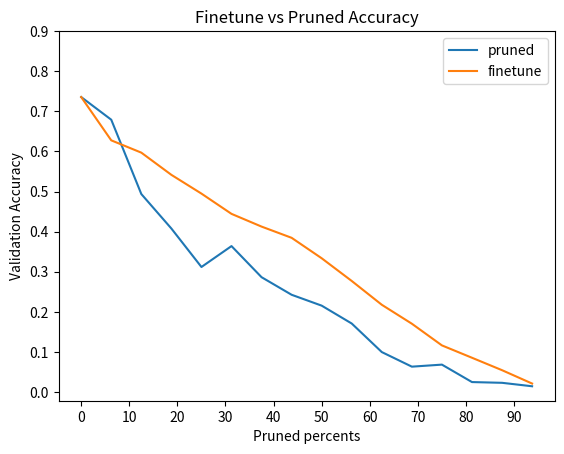

Here is the Python script that generated this plot:
# test_pyplot.py
import numpy as np
import matplotlib.pyplot as plt

# x = [0,5,9,10,15]
# y = [0,1,2,3,4]
pruned_percents = [0, 6.25, 12.5, 18.75, 25, 31.25, 37.5, 43.75, 50, 56.25, 62.5, 68.75, 75, 81.25, 87.5, 93.75]
pruned_accuracies = [0.73554, 0.67904, 0.49366, 0.40764, 0.31172, 0.36386, 0.28626, 0.24244, 0.21532, 0.1707, 0.09952, 0.06316, 0.06822, 0.02472, 0.02286, 0.01426]
finetuned_accuracies = [0.73554, 0.62758, 0.59692, 0.54154, 0.49476, 0.44424, 0.41248, 0.38450, 0.33348, 0.27684, 0.21748, 0.17024, 0.11616, 0.08536, 0.05434, 0.02102]
plt.title("Finetune vs Pruned Accuracy")
plt.xlabel("Pruned percents")
plt.ylabel("Validation Accuracy")
plt.plot(pruned_percents, pruned_accuracies, label='pruned')
plt.plot(pruned_percents, finetuned_accuracies, label='finetune')
# plt.xlim((0,100))
# plt.ylim((0,1.))
plt.xticks(np.arange(0, 100, 10.0))
plt.yticks(np.arange(0, 1, 0.1))
plt.legend()
plt.show()